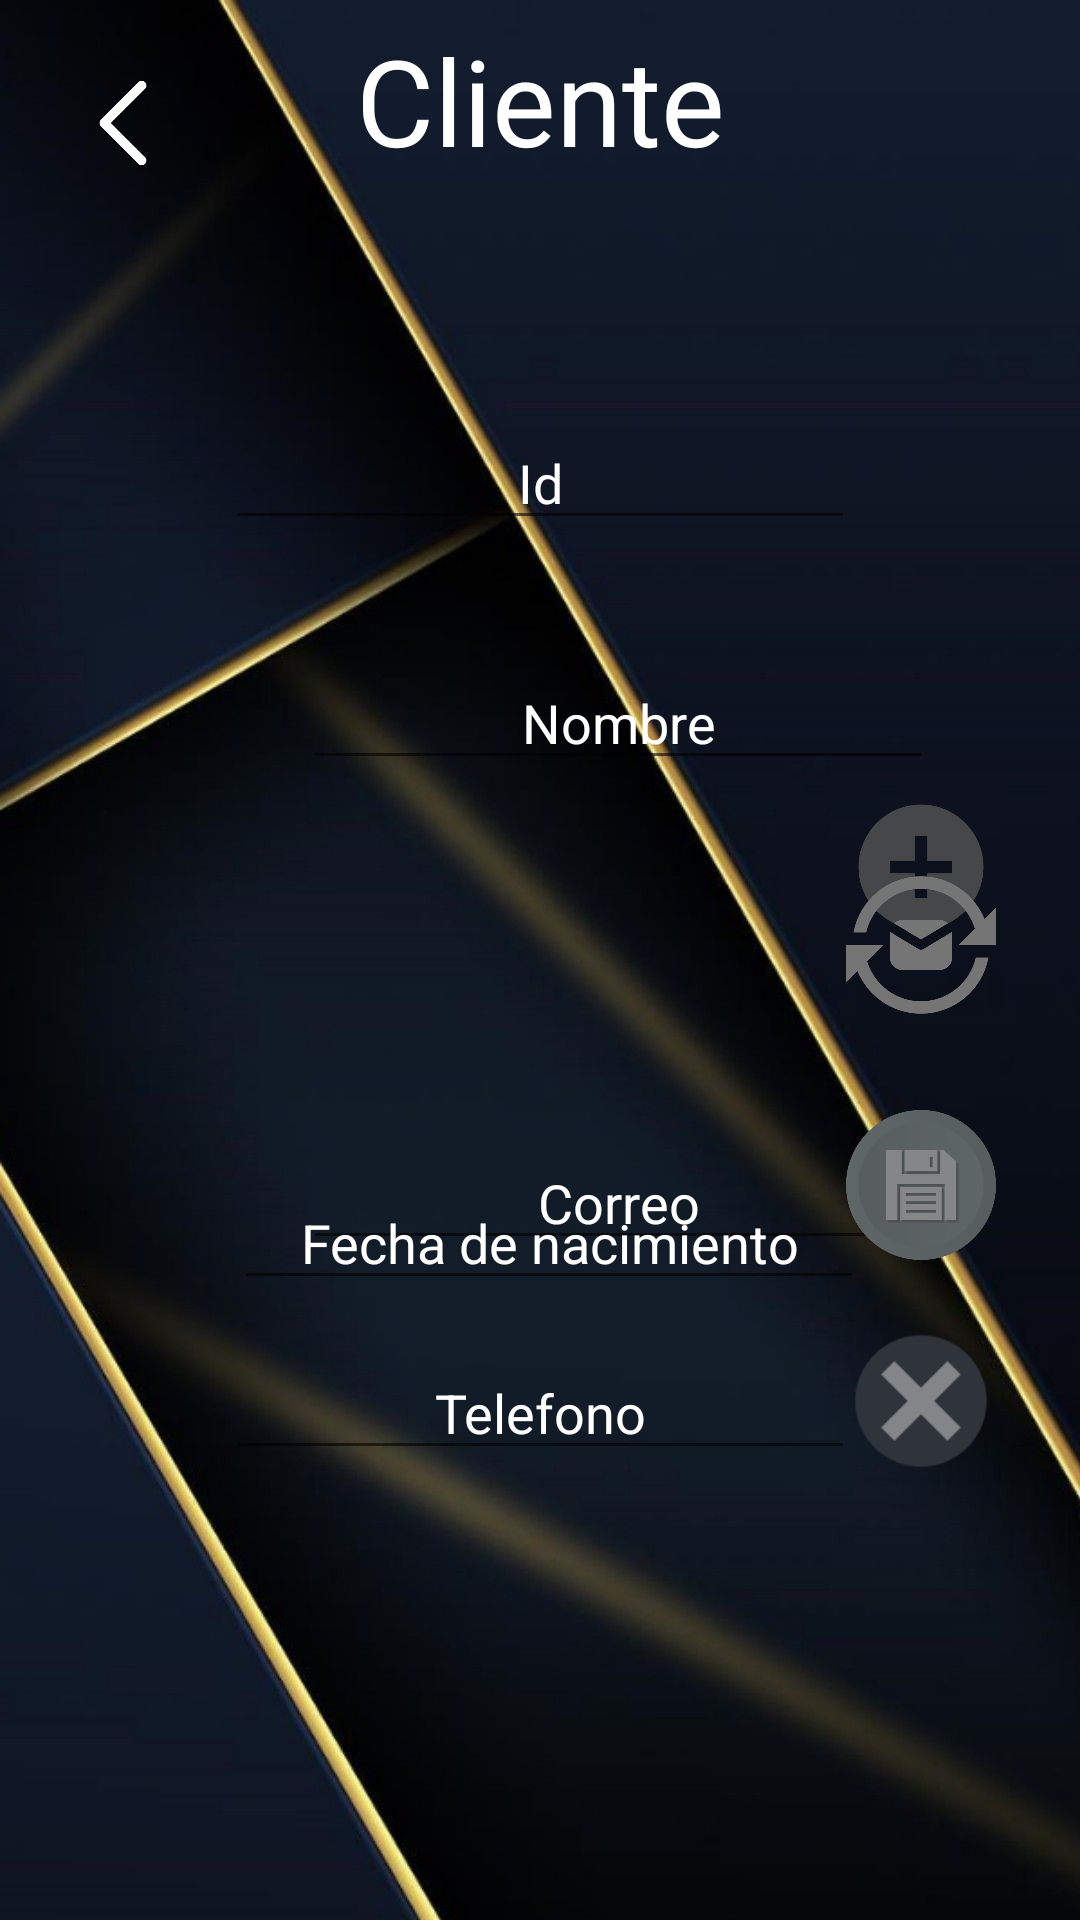

Layout XML and referenced resources for this Android screen:
<!-- AndroidManifest.xml: application theme Theme.PDM_2021_P3_PROYECTO3 -->
<!-- res/layout/activity_cliente.xml -->
<?xml version="1.0" encoding="utf-8"?>
<androidx.constraintlayout.widget.ConstraintLayout xmlns:android="http://schemas.android.com/apk/res/android"
    xmlns:app="http://schemas.android.com/apk/res-auto"
    xmlns:tools="http://schemas.android.com/tools"
    android:layout_width="match_parent"
    android:layout_height="match_parent"
    android:background="@drawable/fondo3">

    <TextView
        android:id="@+id/txvClientes"
        android:layout_width="wrap_content"
        android:layout_height="wrap_content"
        android:layout_marginBottom="580dp"
        android:fontFamily="@font/copse"
        android:hint="@string/txvCliente"
        android:textColor="#FFFFFF"
        android:textColorHint="@color/white"
        android:textSize="40sp"
        app:layout_constraintBottom_toBottomOf="parent"
        app:layout_constraintEnd_toEndOf="parent"
        app:layout_constraintStart_toStartOf="parent" />

    <EditText
        android:id="@+id/txtId12"
        android:layout_width="wrap_content"
        android:layout_height="wrap_content"
        android:layout_marginStart="94dp"
        android:layout_marginEnd="16dp"
        android:layout_marginBottom="460dp"
        android:autofillHints=""
        android:ems="10"
        android:fontFamily="@font/copse"
        android:gravity="center"
        android:hint="@string/txtId12"
        android:inputType="textPersonName"
        android:textColor="#FFFFFF"
        android:textColorHint="@color/white"
        app:layout_constraintBottom_toBottomOf="parent"
        app:layout_constraintEnd_toEndOf="parent"
        app:layout_constraintEnd_toStartOf="@+id/txtLupaCliente"
        app:layout_constraintStart_toStartOf="parent" />

    <EditText
        android:id="@+id/txtNombre10"
        android:layout_width="wrap_content"
        android:layout_height="wrap_content"
        android:layout_marginStart="101dp"
        android:layout_marginBottom="380dp"
        android:autofillHints=""
        android:ems="10"
        android:gravity="center"
        android:hint="@string/txtNombre10"
        android:inputType="textPersonName"
        android:textColor="#FFFFFF"
        android:textColorHint="@color/white"
        app:layout_constraintBottom_toBottomOf="parent"
        app:layout_constraintStart_toStartOf="parent" />

    <EditText
        android:id="@+id/txtCorreo3"
        android:layout_width="wrap_content"
        android:layout_height="wrap_content"
        android:layout_marginStart="101dp"
        android:layout_marginBottom="220dp"
        android:autofillHints=""
        android:ems="10"
        android:gravity="center"
        android:hint="@string/txtCorreo3"
        android:inputType="textPersonName"
        android:textColor="#FFFFFF"
        android:textColorHint="@color/white"
        app:layout_constraintBottom_toBottomOf="parent"
        app:layout_constraintStart_toStartOf="parent" />

    <EditText
        android:id="@+id/txtTelefono2"
        android:layout_width="wrap_content"
        android:layout_height="wrap_content"
        android:layout_marginBottom="150dp"
        android:autofillHints=""
        android:ems="10"
        android:gravity="center"
        android:hint="@string/txtTelefono2"
        android:inputType="textPersonName"
        android:textColor="#FFFFFF"
        android:textColorHint="@color/white"
        app:layout_constraintBottom_toBottomOf="parent"
        app:layout_constraintEnd_toEndOf="parent"
        app:layout_constraintStart_toStartOf="parent" />

    <ImageView
        android:id="@+id/imageView14"
        android:layout_width="50dp"
        android:layout_height="50dp"
        android:layout_marginStart="16dp"
        android:layout_marginTop="16dp"
        android:contentDescription="@string/TODO"
        android:rotation="180"
        app:layout_constraintStart_toStartOf="parent"
        app:layout_constraintTop_toTopOf="parent"
        app:srcCompat="@drawable/retroceder" />

    <TextView
        android:id="@+id/txtAgregarCliente"
        android:layout_width="50dp"
        android:layout_height="50dp"
        android:layout_marginEnd="28dp"
        android:layout_marginBottom="376dp"
        android:background="@drawable/agregar"
        app:layout_constraintBottom_toBottomOf="parent"
        app:layout_constraintEnd_toEndOf="parent"
        app:layout_constraintTop_toBottomOf="@+id/txtLupaCliente"
        app:layout_constraintVertical_bias="0.668" />

    <TextView
        android:id="@+id/txtActualizarCliente"
        android:layout_width="50dp"
        android:layout_height="50dp"
        android:layout_marginEnd="28dp"
        android:layout_marginBottom="300dp"
        android:background="@drawable/actualizar1"
        app:layout_constraintBottom_toBottomOf="parent"
        app:layout_constraintEnd_toEndOf="parent" />

    <TextView
        android:id="@+id/txtGuardarCliente"
        android:layout_width="50dp"
        android:layout_height="50dp"
        android:layout_marginEnd="28dp"
        android:layout_marginBottom="220dp"
        android:background="@drawable/guardar"
        app:layout_constraintBottom_toBottomOf="parent"
        app:layout_constraintEnd_toEndOf="parent" />

    <TextView
        android:id="@+id/txtEliminarCliente"
        android:layout_width="50dp"
        android:layout_height="50dp"
        android:layout_marginEnd="28dp"
        android:layout_marginBottom="148dp"
        android:background="@drawable/eliminar"
        app:layout_constraintBottom_toBottomOf="parent"
        app:layout_constraintEnd_toEndOf="parent" />

    <ImageView
        android:id="@+id/txtLupaCliente"
        android:layout_width="50dp"
        android:layout_height="50dp"
        android:layout_marginTop="237dp"
        android:layout_marginEnd="28dp"
        android:layout_marginBottom="27dp"
        android:contentDescription="@string/Todo"
        app:layout_constraintBottom_toTopOf="@+id/txtAgregarCliente"
        app:layout_constraintEnd_toEndOf="parent"
        app:layout_constraintStart_toEndOf="@+id/txtId12"
        app:layout_constraintTop_toTopOf="parent"
        app:srcCompat="@drawable/lupa" />

    <EditText
        android:id="@+id/txtFechaNacimiento2"
        android:layout_width="wrap_content"
        android:layout_height="wrap_content"
        android:layout_marginStart="104dp"
        android:layout_marginTop="392dp"
        android:layout_marginEnd="98dp"
        android:autofillHints=""
        android:ems="10"
        android:hint="@string/txtFechaNacimiento"
        android:inputType="date"
        android:textAlignment="center"
        android:textColor="@color/white"
        android:textColorHint="@color/white"
        app:layout_constraintEnd_toEndOf="parent"
        app:layout_constraintStart_toStartOf="parent"
        app:layout_constraintTop_toTopOf="parent" />

    <ImageView
        android:id="@+id/txtLimpiarCliente"
        android:layout_width="50dp"
        android:layout_height="50dp"
        android:layout_marginStart="333dp"
        android:layout_marginTop="611dp"
        android:layout_marginEnd="28dp"
        android:contentDescription="@string/Todo"
        app:layout_constraintEnd_toEndOf="parent"
        app:layout_constraintStart_toStartOf="parent"
        app:layout_constraintTop_toTopOf="parent"
        app:srcCompat="@drawable/limpio" />

</androidx.constraintlayout.widget.ConstraintLayout>
<!-- resources referenced by this layout -->
<resources>
  <!-- drawable actualizar1: png bitmap (drawable, 22059 bytes) -->
  <!-- drawable agregar: png bitmap (drawable, 10187 bytes) -->
  <!-- drawable eliminar: png bitmap (drawable, 3495 bytes) -->
  <!-- drawable fondo3: jpg bitmap (drawable, 67561 bytes) -->
  <!-- drawable guardar: png bitmap (drawable, 21822 bytes) -->
  <!-- drawable retroceder: png bitmap (drawable-v24, 2778 bytes) -->
  <string name="TODO">TODO</string>
  <string name="Todo">TODO</string>
  <string name="txtCorreo3">Correo</string>
  <string name="txtFechaNacimiento">Fecha de nacimiento</string>
  <string name="txtId12">Id</string>
  <string name="txtNombre10">Nombre</string>
  <string name="txtTelefono2">Telefono</string>
  <string name="txvCliente">Cliente</string>
  <style name="Theme.PDM_2021_P3_PROYECTO3" parent="Theme.MaterialComponents.DayNight.DarkActionBar">
          
          <item name="colorPrimary">@color/purple_500</item>
          <item name="colorPrimaryVariant">@color/purple_700</item>
          <item name="colorOnPrimary">@color/white</item>
          
          <item name="colorSecondary">@color/teal_200</item>
          <item name="colorSecondaryVariant">@color/teal_700</item>
          <item name="colorOnSecondary">@color/black</item>
          
          <item name="android:statusBarColor" tools:targetApi="l">?attr/colorPrimaryVariant</item>
          
      </style>
  <!-- not gathered from this repository: default colours our renderer supplied (Android Studio template values) -->
  <color name="purple_500">#FF6200EE</color>
  <color name="purple_700">#FF3700B3</color>
  <color name="teal_200">#FF03DAC5</color>
  <color name="teal_700">#FF018786</color>
  <color name="black">#FF000000</color>
  <color name="white">#FFFFFFFF</color>
</resources>
